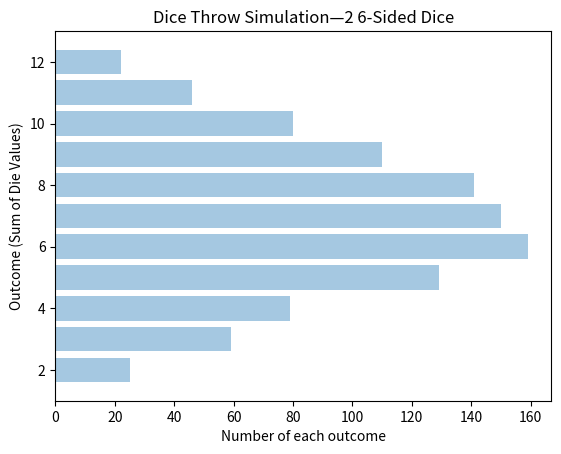

Recreate this plot in Python.
from random import randint
import matplotlib.pyplot as plt
import numpy as np

DICE = 2
SIDES = 6
THROWS = 1000

highest_outcome = SIDES * DICE
outcome_counts = np.zeros(highest_outcome)
ys = np.arange(1, highest_outcome + 1)

for t in range(THROWS):
    throw_sum = sum((randint(1, SIDES) for d in range(DICE)))
    outcome_counts[throw_sum - 1] += 1

plt.barh(ys, outcome_counts, align='center', alpha=0.4)
plt.xlabel('Number of each outcome')
plt.ylabel('Outcome (Sum of Die Values)')
die_or_dice = "Die" if DICE == 1 else "Dice"
plt.title(f'{die_or_dice} Throw Simulation—{DICE} {SIDES}-Sided {die_or_dice}')
plt.ylim((DICE - 1, highest_outcome + 1))
plt.show()
